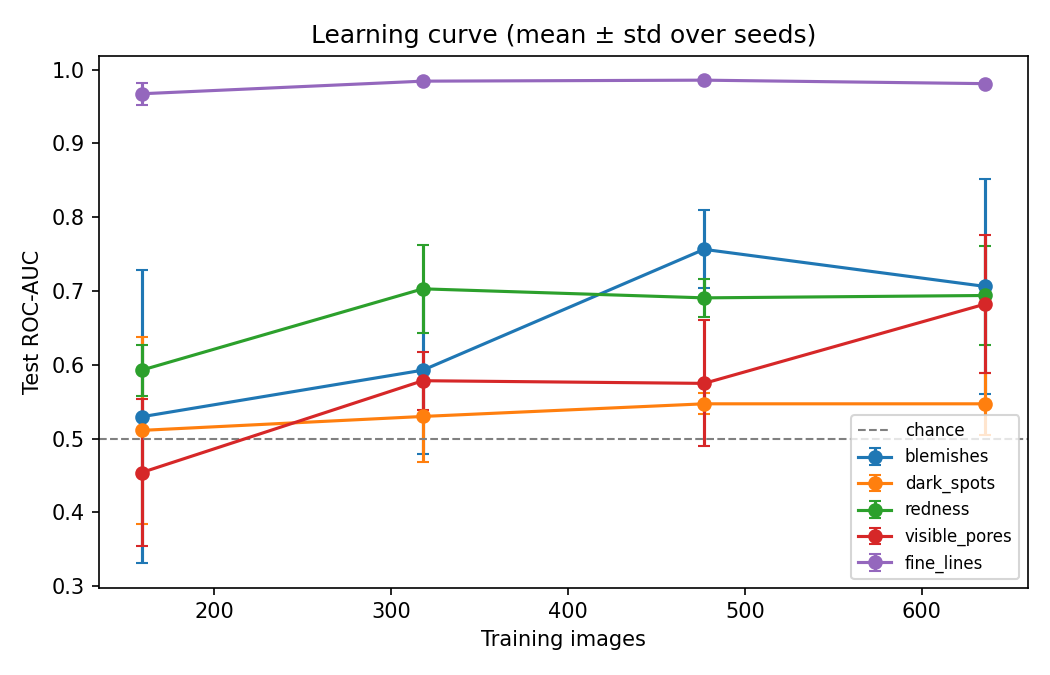

The table this chart was drawn from, first rows:
, , blemishes, blemishes, dark_spots, dark_spots, redness, redness, visible_pores, visible_pores, fine_lines, fine_lines
, , mean, std, mean, std, mean, std, mean, std, mean, std
fraction, train_images, , , , , , , , , , 
0.25, 159, 0.5296, 0.1986, 0.5112, 0.1266, 0.5928, 0.03463, 0.4541, 0.09906, 0.9672, 0.01525
0.5, 318, 0.5928, 0.113, 0.5301, 0.06132, 0.703, 0.05923, 0.5785, 0.03928, 0.9843, 0.0006353
0.75, 477, 0.7564, 0.05285, 0.5472, 0.01434, 0.6907, 0.02551, 0.5749, 0.0854, 0.9856, 1.1102230246251565e-16
1.0, 636, 0.7062, 0.1458, 0.5472, 0.04203, 0.6939, 0.06652, 0.6824, 0.09394, 0.9809, 0.001588
